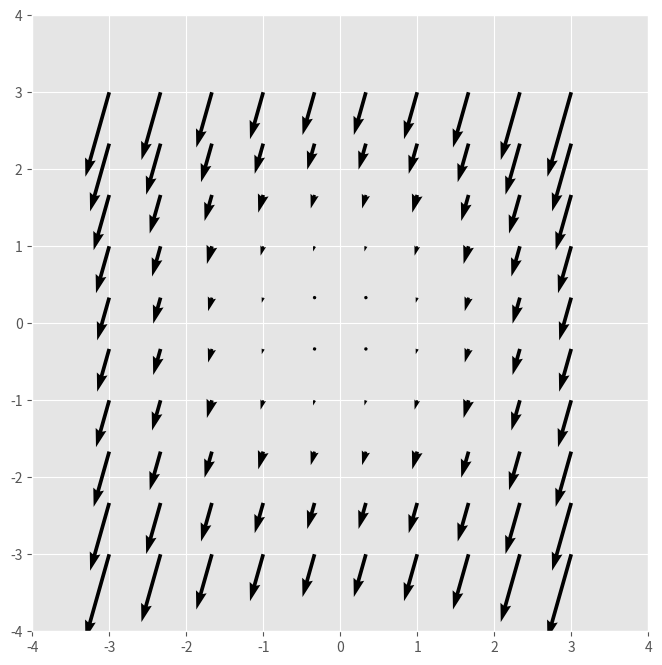

Here is the Python script that generated this plot:
# Enable interactive plot
# %matplotlib notebook
# Enable interactive plot (Visual Studio Code)
%matplotlib ipympl

# Enable animation in Spyder 
# %matplotlib qt
# %matplotlib gt5

import numpy as np
import matplotlib.pyplot as plt
import matplotlib.animation as animation
plt.style.use('ggplot')

plt.ioff()



# ############################################################
# Creación de datos
x = np.linspace(-3, 3, 91)
y = np.linspace(-3, 3, 91)

t = np.linspace(0, 25, 30)
X3, Y3, T3 = np.meshgrid(x, y, t)
sinT3 = np.sin(2*np.pi*T3 /
               T3.max(axis=2)[..., np.newaxis])

G = (X3**2 + Y3**2)*sinT3
# Graficar una flecha cada step puntos
step = 10
x_q, y_q = x[::step], y[::step]
 
# Create U and V vectors to plot
U = G[::step, ::step, :-1].copy()
V = np.roll(U, shift=3, axis=2)

# ############################################################


help(np.roll)

x = np.arange(10)
np.roll(x,2)

x2 = np.reshape(x, (2,5))
print(x2)
print(np.roll(x2,1))
print(np.roll(x2,1,axis=0))
print(np.roll(x2,2,axis=0))
print(np.roll(x2,1,axis=1))

print(sinT3.shape)
print(G.shape)
print(x_q.shape,y_q.shape)
print(U.shape)
print(V.shape)


# Figura y ejes. 
fig1, ax = plt.subplots(figsize=(12,8))

ax.set_aspect('equal')
 
ax.set(xlim=(-4, 4), ylim=(-4, 4))

 
qax = ax.quiver(x_q, y_q, U[..., 0], V[..., 0],
                scale=100)
 
def animate(i):
  qax.set_UVC(U[..., i], V[..., i])

anim = animation.FuncAnimation(fig1, animate, interval=100, frames=len(t)-1, repeat=True)

# anim.save('quiver.gif', writer='imagemagick')
anim.save('quiver.gif')
plt.show()

T3.max(axis=2)[..., np.newaxis].shape

T3.max(axis=2).shape

sinT3.shape